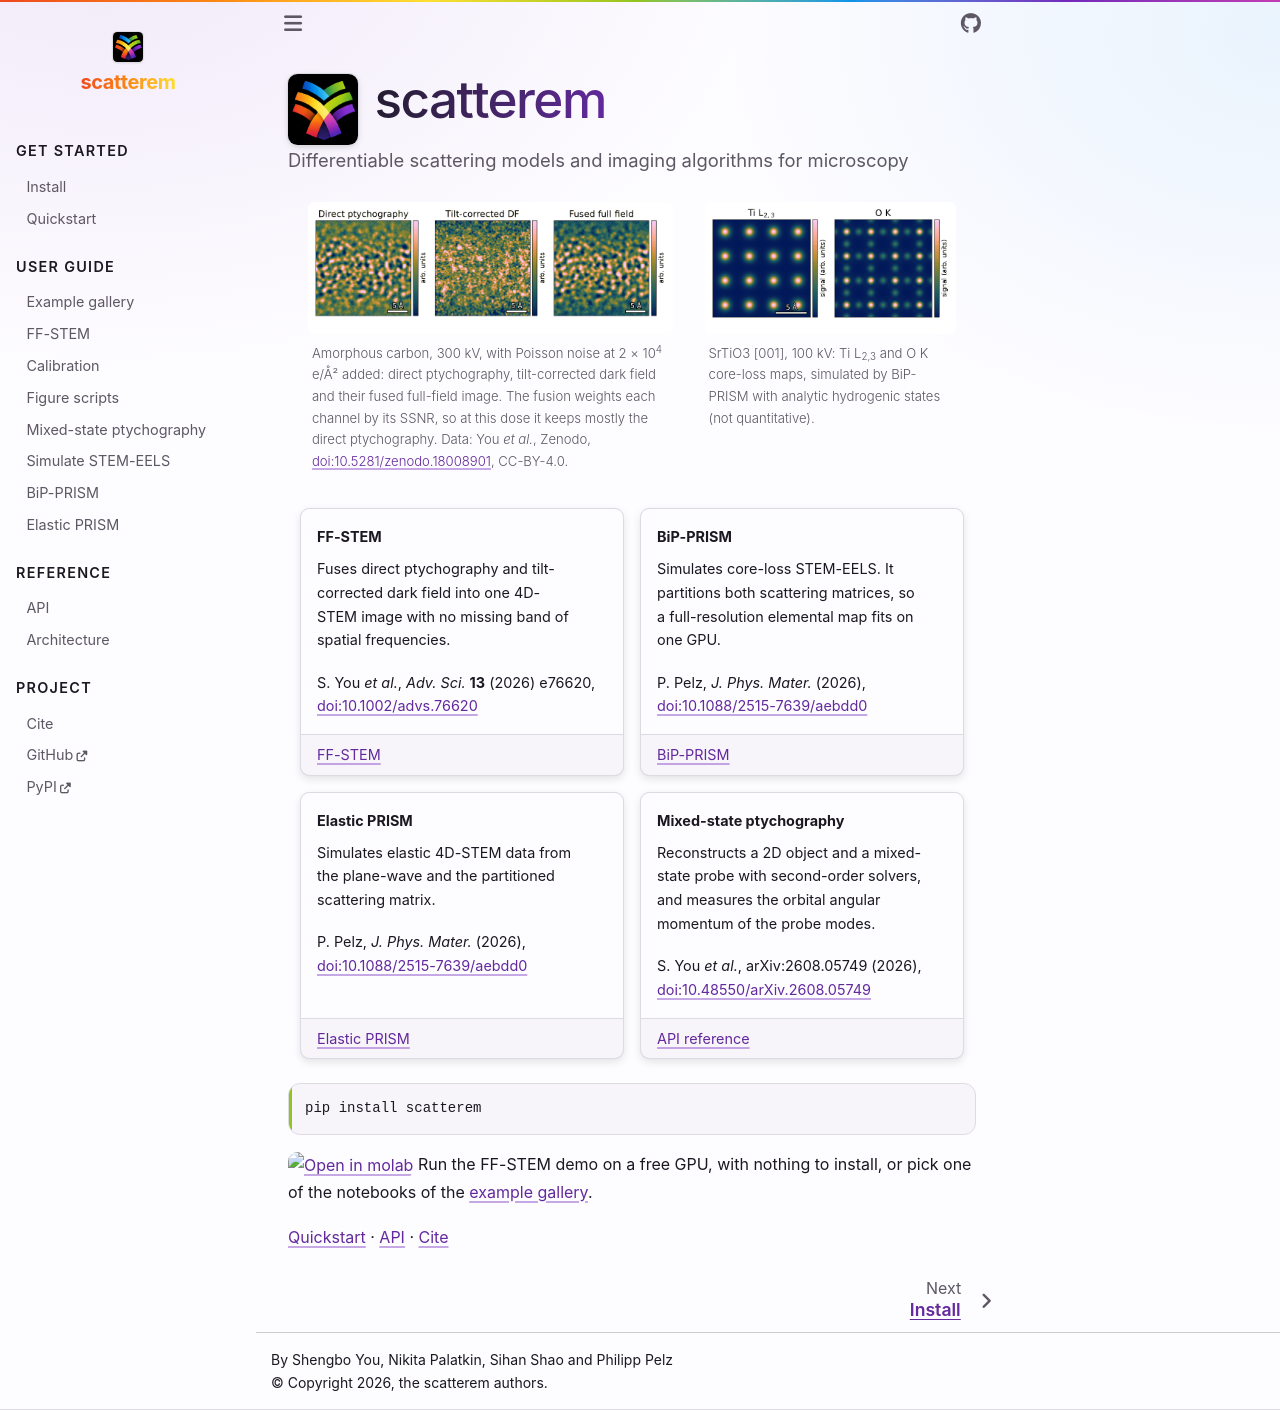

repository: scatterem/scatterem · page: index.html · generator: sphinx

---
html_theme.sidebar_secondary.remove: true
---

<img src="logo.png" class="sem-hero-logo" alt="" width="88" height="88">

# scatterem

{.sem-tagline}
Differentiable scattering models and imaging algorithms for microscopy

::::{grid} 1 1 2 2
:gutter: 3
:class-container: sem-hero-images

:::{grid-item}
:columns: 12 12 7 7
```{figure} docs/images/ffstem_carbon.png
:alt: Three images of the same area of amorphous carbon with Poisson noise at 2 × 10⁴ electrons per square angstrom. Direct ptychography shows the structure with low noise, tilt-corrected dark field is noisy, and the fused full-field image follows direct ptychography.

Amorphous carbon, 300 kV, with Poisson noise at 2 × 10{sup}`4` e/Å² added:
direct ptychography, tilt-corrected dark field and their fused full-field
image. The fusion weights each channel by its SSNR, so at this dose it keeps
mostly the direct ptychography. Data: You *et al.*, Zenodo,
[doi:10.5281/zenodo.18008901](https://doi.org/10.5281/zenodo.18008901),
CC-BY-4.0.
```
:::

:::{grid-item}
:columns: 12 12 5 5
```{figure} docs/images/bip_prism_sto.png
:alt: Two simulated core-loss maps of SrTiO3 viewed along 001. The Ti L map shows a square lattice of bright Ti-O columns; the O K map shows the oxygen columns.

SrTiO3 [001], 100 kV: Ti L{sub}`2,3` and O K core-loss maps, simulated by
BiP-PRISM with analytic hydrogenic states (not quantitative).
```
:::
::::

::::{grid} 1 1 2 2
:gutter: 3

:::{grid-item-card} FF-STEM
Fuses direct ptychography and tilt-corrected dark field into one 4D-STEM image
with no missing band of spatial frequencies.

S. You *et al.*, *Adv. Sci.* **13** (2026) e76620,
[doi:10.1002/advs.76620](https://doi.org/10.1002/advs.76620)
+++
[FF-STEM](docs/ffstem.md)
:::

:::{grid-item-card} BiP-PRISM
Simulates core-loss STEM-EELS. It partitions both scattering matrices, so a
full-resolution elemental map fits on one GPU.

P. Pelz, *J. Phys. Mater.* (2026),
[doi:10.1088/2515-7639/aebdd0](https://doi.org/10.1088/2515-7639/aebdd0)
+++
[BiP-PRISM](docs/bip-prism.md)
:::

:::{grid-item-card} Elastic PRISM
Simulates elastic 4D-STEM data from the plane-wave and the partitioned
scattering matrix.

P. Pelz, *J. Phys. Mater.* (2026),
[doi:10.1088/2515-7639/aebdd0](https://doi.org/10.1088/2515-7639/aebdd0)
+++
[Elastic PRISM](docs/prism.md)
:::

:::{grid-item-card} Mixed-state ptychography
Reconstructs a 2D object and a mixed-state probe with second-order solvers,
and measures the orbital angular momentum of the probe modes.

S. You *et al.*, arXiv:2608.05749 (2026),
[doi:10.48550/arXiv.2608.05749](https://doi.org/10.48550/arXiv.2608.05749)
+++
[API reference](docs/api.md)
:::
::::

```bash
pip install scatterem
```

[![Open in molab](https://marimo.io/molab-shield.svg)](https://molab.marimo.io/github/scatterem/scatterem/blob/main/notebooks/ffstem_demo.py)
Run the FF-STEM demo on a free GPU, with nothing to install, or pick one of
the notebooks of the [example gallery](docs/gallery.md).

[Quickstart](docs/quickstart.md) · [API](docs/api.md) · [Cite](docs/cite.md)

```{toctree}
:hidden:
:caption: Get started

docs/install
docs/quickstart
```

```{toctree}
:hidden:
:caption: User guide

docs/gallery
docs/ffstem
docs/calibration
Figure scripts <docs/figures>
docs/mixed-state
docs/eels
docs/bip-prism
docs/prism
```

```{toctree}
:hidden:
:caption: Reference

API <docs/api>
docs/architecture
```

```{toctree}
:hidden:
:caption: Project

docs/cite
GitHub <https://github.com/scatterem/scatterem>
PyPI <https://pypi.org/project/scatterem/>
```
